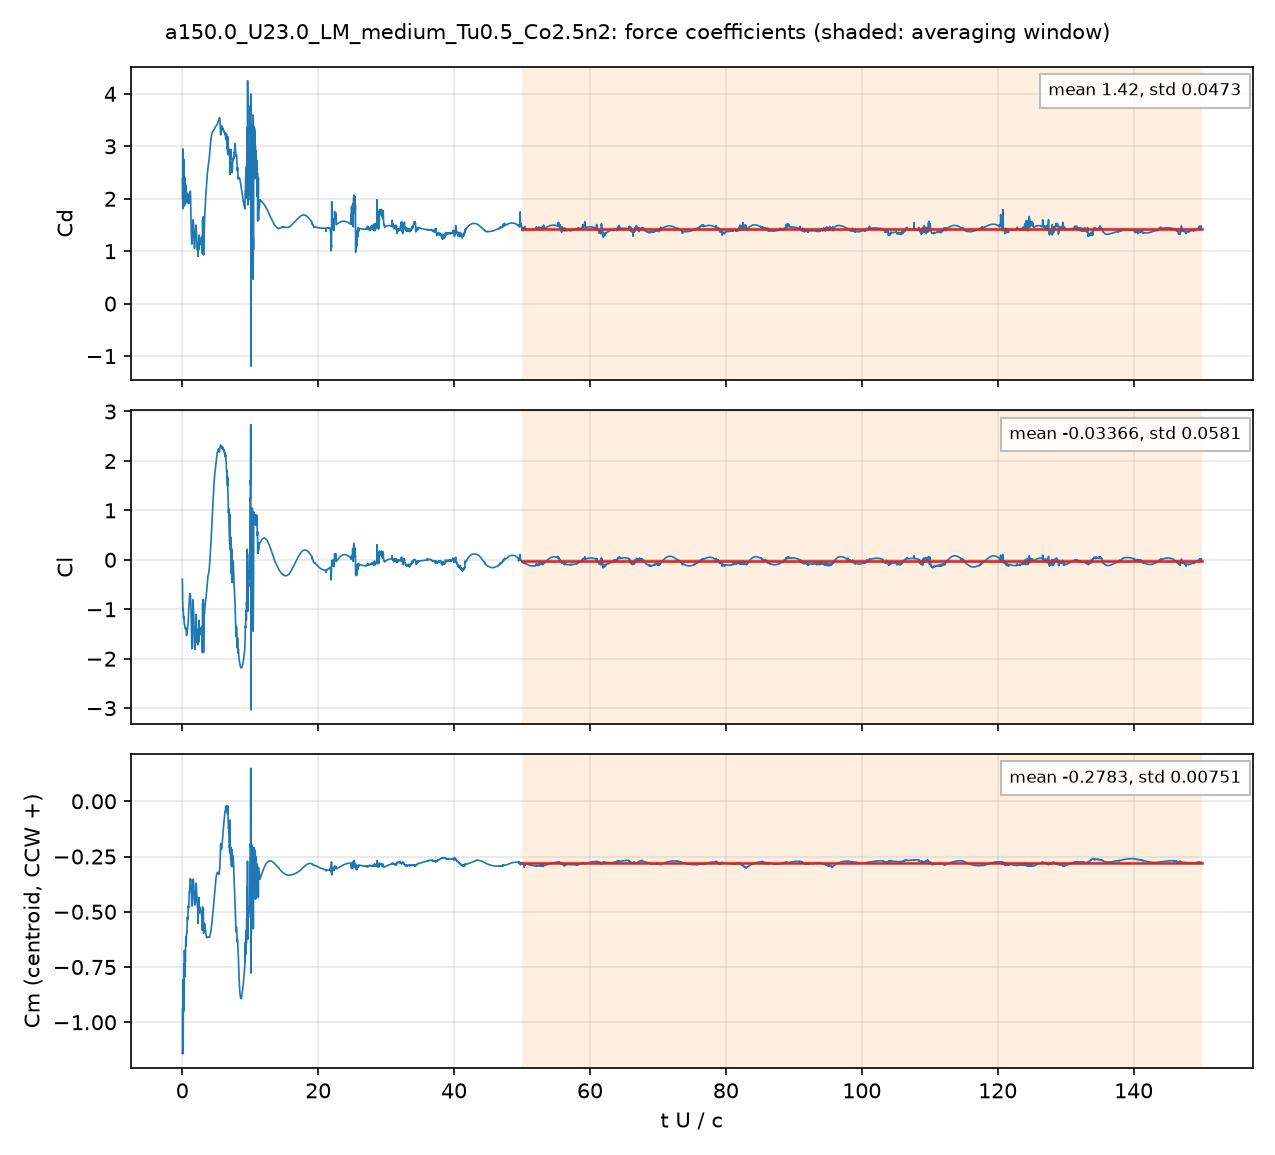

Data behind this chart, as committed beside it:
# a150.0_U23.0_LM_medium_Tu0.5_Co2.5n2: …, q = 0.5 U^2, A = c dz, c = 0.048 m; Cm about the centroid, CCW +
# averaging window t U/c = 50 .. 150; de…
t_s, t_U_over_c, Cd, Cl, Cm_z_ccw, Cd_pressure, Cd_viscous
4.1598172e-05, 0.01993, 2.383, -0.3946, -1.141, 2.347, 0.03605
0.000125, 0.05988, 1.993, -0.861, -0.9372, 1.963, 0.0301
0.0001671, 0.08009, 2.95, -0.8626, -1.142, 2.923, 0.02726
0.0002506, 0.1201, 1.812, -0.9867, -0.8081, 1.794, 0.01796
0.0002921, 0.14, 2.886, -0.9997, -1.076, 2.862, 0.02441
0.0003756, 0.18, 2.149, -1.15, -0.8474, 2.134, 0.01546
0.0004172, 0.1999, 2.47, -1.181, -0.9364, 2.451, 0.01883
0.0005008, 0.24, 2.091, -1.159, -0.7356, 2.075, 0.01525
0.0005425, 0.2599, 2.444, -1.206, -0.8406, 2.43, 0.01414
0.0006255, 0.2997, 2.19, -1.3, -0.7915, 2.175, 0.01498
0.0006683, 0.3202, 1.863, -1.301, -0.6744, 1.85, 0.01266
0.0007511, 0.3599, 2.409, -1.324, -0.7936, 2.396, 0.01349
0.0007931, 0.38, 2.358, -1.333, -0.7736, 2.344, 0.01365
0.0008769, 0.4202, 2.09, -1.368, -0.7049, 2.078, 0.0116
0.0009183, 0.44, 2.092, -1.386, -0.7145, 2.08, 0.01193
0.001001, 0.4797, 2.026, -1.398, -0.6878, 2.012, 0.01338
0.001044, 0.5001, 1.923, -1.393, -0.6376, 1.911, 0.01265
0.001127, 0.54, 2.026, -1.376, -0.6218, 2.014, 0.0122
0.001168, 0.5596, 2.172, -1.381, -0.6445, 2.159, 0.01309
0.001252, 0.6, 2.206, -1.448, -0.6327, 2.192, 0.01435
0.001294, 0.62, 2.093, -1.523, -0.6061, 2.079, 0.01384
0.001378, 0.6602, 1.998, -1.496, -0.5906, 1.985, 0.01301
0.001419, 0.6801, 2.02, -1.47, -0.592, 2.006, 0.01341
0.001503, 0.7202, 1.984, -1.454, -0.5541, 1.969, 0.01447
0.001544, 0.74, 1.925, -1.453, -0.5316, 1.91, 0.01452
0.001628, 0.7801, 2.005, -1.375, -0.5257, 1.99, 0.01463
0.001669, 0.7999, 2.066, -1.344, -0.5338, 2.051, 0.0147
0.001753, 0.84, 2.078, -1.331, -0.5229, 2.064, 0.01452
0.001795, 0.8599, 2.022, -1.303, -0.4978, 2.008, 0.01419
0.001878, 0.9001, 1.954, -1.186, -0.473, 1.94, 0.0139
0.001921, 0.9203, 1.923, -1.138, -0.4789, 1.91, 0.01372
0.002004, 0.96, 1.911, -1.012, -0.4753, 1.898, 0.01323
0.002045, 0.9801, 1.914, -0.9504, -0.4515, 1.901, 0.01299
0.002128, 1.02, 1.939, -0.8657, -0.4135, 1.926, 0.01258
0.00217, 1.04, 1.928, -0.8305, -0.412, 1.915, 0.01247
0.002254, 1.08, 2.008, -0.7127, -0.4058, 1.996, 0.0126
0.002296, 1.1, 2.057, -0.684, -0.3912, 2.045, 0.01283
0.00238, 1.14, 2.09, -0.6956, -0.3599, 2.077, 0.01305
0.002421, 1.16, 2.11, -0.6892, -0.3521, 2.097, 0.01317
0.002504, 1.2, 2.145, -0.7033, -0.3523, 2.131, 0.01344
0.002546, 1.22, 2.087, -0.7503, -0.3556, 2.073, 0.01326
0.002629, 1.26, 1.813, -0.8591, -0.3551, 1.801, 0.01211
0.002672, 1.28, 1.638, -0.9175, -0.3619, 1.627, 0.0114
0.002755, 1.32, 1.369, -1.172, -0.4034, 1.359, 0.009918
0.002796, 1.34, 1.301, -1.265, -0.4187, 1.291, 0.009608
0.002879, 1.38, 1.173, -1.592, -0.4492, 1.163, 0.01012
0.002922, 1.4, 1.135, -1.757, -0.4647, 1.124, 0.01064
0.003005, 1.44, 1.173, -1.784, -0.4751, 1.162, 0.0108
0.003048, 1.46, 1.215, -1.716, -0.4742, 1.205, 0.01031
0.00313, 1.5, 1.319, -1.454, -0.4439, 1.308, 0.01032
0.003172, 1.52, 1.361, -1.283, -0.4216, 1.35, 0.01041
0.003256, 1.56, 1.475, -0.8929, -0.3744, 1.464, 0.01113
0.003298, 1.58, 1.535, -0.8071, -0.3592, 1.523, 0.01164
0.00338, 1.62, 1.598, -0.8834, -0.3528, 1.587, 0.01148
0.003422, 1.64, 1.566, -0.9554, -0.3566, 1.555, 0.01097
0.003506, 1.68, 1.431, -1.117, -0.374, 1.421, 0.01035
0.003547, 1.7, 1.352, -1.182, -0.3839, 1.341, 0.01064
0.003631, 1.74, 1.19, -1.427, -0.4168, 1.178, 0.0116
... 4,942 more rows
